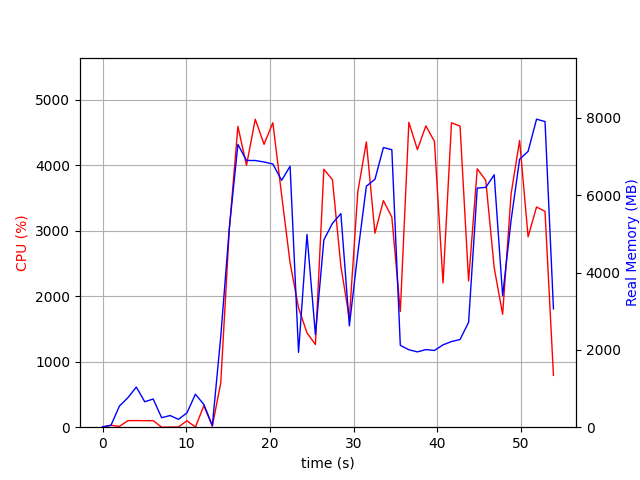

Data behind this chart, as committed beside it:
elapsed_time, nproc, cpu, mem_real, mem_virtual
4.172325134277344e-05, 1, 0.0, 9.926, 3186
1.007, 2, 29.8, 49.18, 160.7
2.015, 4, 11.9, 546.6, 2108
3.024, 4, 100.1, 762.1, 2446
4.033, 5, 101.2, 1038, 3070
5.041, 3, 99.1, 658, 2024
6.049, 3, 100.2, 729, 2136
7.058, 3, 0.0, 246, 1465
8.066, 3, 2.0, 301.2, 1532
9.076, 3, 3.0, 203.6, 1460
10.08, 3, 99.1, 369.8, 1594
11.09, 8, 2.0, 852.4, 3447
12.11, 4, 329.0, 586.6, 2113
13.12, 1, 14.9, 42.78, 656.1
14.12, 1, 677.6, 2344, 8630
15.14, 1, 3018, 5145, 11190
16.17, 1, 4596, 7313, 15540
17.2, 1, 4002, 6898, 16136
18.25, 1, 4706, 6896, 16136
19.3, 1, 4322, 6858, 16136
20.35, 1, 4652, 6806, 16136
21.4, 1, 3547, 6384, 16136
22.41, 1, 2511, 6748, 16184
23.42, 1, 1824, 1937, 16184
24.42, 1, 1442, 4984, 21360
25.43, 1, 1263, 2390, 22448
26.44, 1, 3942, 4844, 23354
27.47, 1, 3781, 5271, 23566
28.48, 1, 2459, 5522, 23646
29.49, 1, 1665, 2620, 23646
30.5, 1, 3597, 4501, 23646
31.52, 1, 4358, 6232, 23904
32.55, 1, 2964, 6410, 23904
33.56, 1, 3462, 7232, 23904
34.56, 1, 3210, 7176, 23904
35.58, 1, 1767, 2116, 21856
36.6, 1, 4658, 2003, 21856
37.62, 1, 4242, 1947, 21856
38.63, 1, 4604, 2007, 21856
39.65, 1, 4366, 1984, 21856
40.68, 1, 2203, 2130, 26976
41.69, 1, 4651, 2215, 26976
42.71, 1, 4600, 2267, 26976
43.73, 1, 2235, 2713, 28000
44.77, 1, 3948, 6183, 28470
45.78, 1, 3772, 6201, 28470
46.79, 1, 2437, 6526, 28470
47.8, 1, 1725, 3399, 28566
48.81, 1, 3564, 5350, 28566
49.83, 1, 4381, 6930, 33880
50.84, 1, 2910, 7132, 33880
51.85, 1, 3364, 7965, 33880
52.86, 1, 3298, 7903, 33880
53.87, 1, 791.7, 3061, 36040
